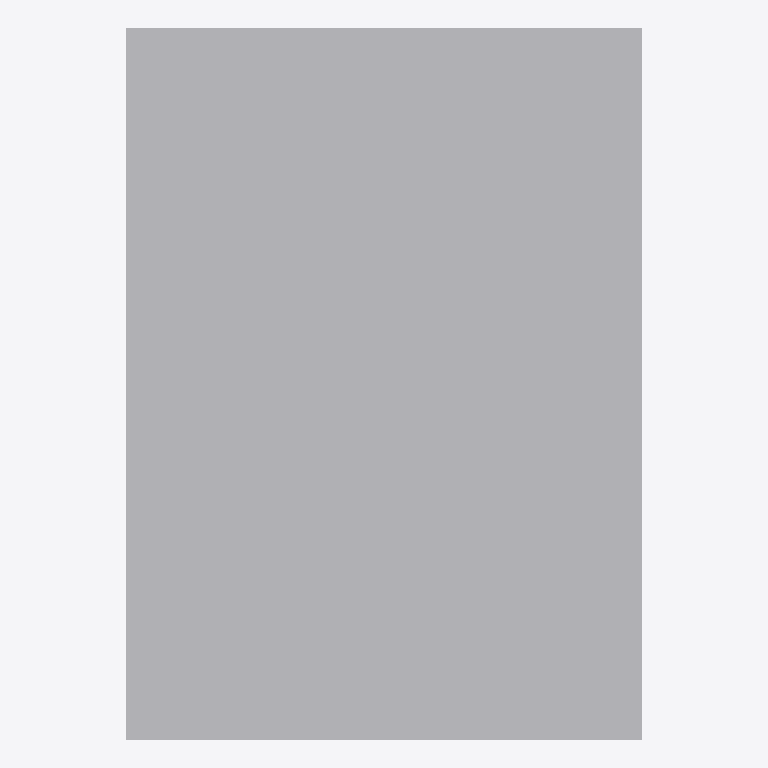
Plan cut of the same IFC building model at storey 'Default Building Storey' (level 0.00 m, cut at 1.40 m), seen from above with north up, elements coloured by IFC class: 1 other element (light grey). Cut surfaces are drawn darker.
Extent 9.5 m × 13.1 m × 7.3 m (x, y, z). Storeys (1): Default Building Storey at 0.00 m. Elements (1): 1 IfcBuildingElementProxy.

HEADER;
FILE_DESCRIPTION(('ViewDefinition [CoordinationView]'),'2;1');
FILE_NAME('','2022-11-05T10:55:01',(''),(''),'','SketchUp Pro 2015','');
FILE_SCHEMA(('IFC2X3'));
ENDSEC;
DATA;
#1=IFCPROJECT('2i2wcjW2z7cBQFJiLEa5HM',#2,'Default Project','Description of Default Project',$,$,$,(#20),#7);
#24=IFCSITE('0z71V2ZwnDzAdrL2gm68rD',#2,'Default Site','Description of Default Site',$,#25,$,$,.ELEMENT.,(24,28,0),(54,25,0),10.0,$,$);
#30=IFCBUILDING('2RdX1P7RD4wBOxk5$FmjAj',#2,'Default Building','Description of Default Building',$,#31,$,$,.ELEMENT.,$,$,#36);
#37=IFCBUILDINGSTOREY('1SOGDv4e54rRw7prG8J$Jw',#2,'Default Building Storey','Description of Default Building Storey',$,#38,$,$,.ELEMENT.,0.0);
#47=IFCBUILDINGELEMENTPROXY('1dAi_5saTBGgEXaCVhZuOx',#2,'Object','Description of Object',$,#48,#53,$,$);
ENDSEC;
